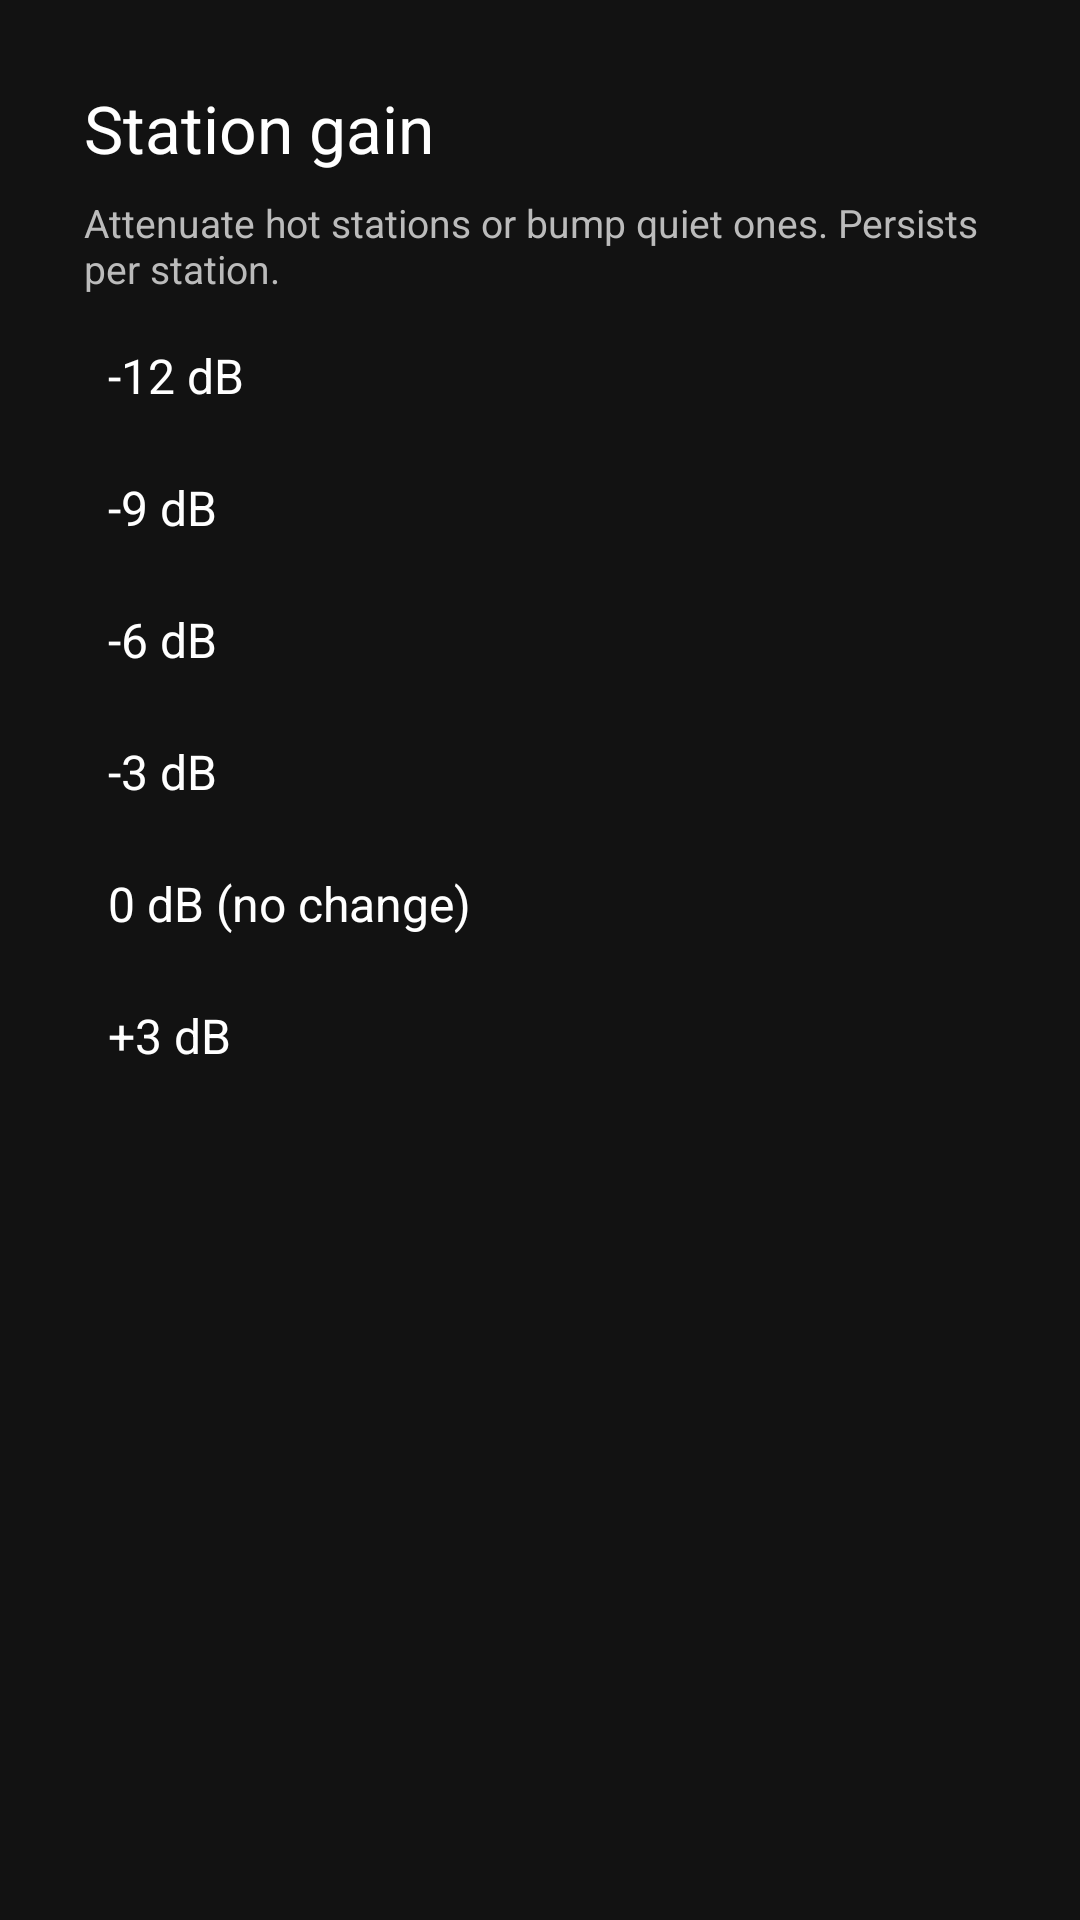

Android layout source for this screen:
<!-- AndroidManifest.xml: application theme Theme.CouchFi -->
<!-- res/layout/dialog_radio_gain.xml -->
<?xml version="1.0" encoding="utf-8"?>
<LinearLayout xmlns:android="http://schemas.android.com/apk/res/android"
    android:layout_width="match_parent"
    android:layout_height="wrap_content"
    android:orientation="vertical"
    android:background="#121212"
    android:padding="28dp">

    <TextView
        android:layout_width="match_parent"
        android:layout_height="wrap_content"
        android:text="Station gain"
        android:textColor="@android:color/white"
        android:textSize="22sp"
        android:paddingBottom="8dp" />

    <TextView
        android:layout_width="match_parent"
        android:layout_height="wrap_content"
        android:text="Attenuate hot stations or bump quiet ones. Persists per station."
        android:textColor="#BBBBBB"
        android:textSize="13sp"
        android:paddingBottom="16dp" />

    <RadioGroup
        android:id="@+id/gain_group"
        android:layout_width="match_parent"
        android:layout_height="wrap_content"
        android:orientation="vertical">

        <RadioButton
            android:id="@+id/gain_minus_12"
            android:layout_width="match_parent"
            android:layout_height="wrap_content"
            android:minHeight="44dp"
            android:paddingStart="8dp" android:paddingEnd="8dp"
            android:textColor="@android:color/white" android:textSize="16sp"
            android:background="@drawable/button_focus_bg"
            android:text="-12 dB" />

        <RadioButton
            android:id="@+id/gain_minus_9"
            android:layout_width="match_parent"
            android:layout_height="wrap_content"
            android:minHeight="44dp"
            android:paddingStart="8dp" android:paddingEnd="8dp"
            android:textColor="@android:color/white" android:textSize="16sp"
            android:background="@drawable/button_focus_bg"
            android:text="-9 dB" />

        <RadioButton
            android:id="@+id/gain_minus_6"
            android:layout_width="match_parent"
            android:layout_height="wrap_content"
            android:minHeight="44dp"
            android:paddingStart="8dp" android:paddingEnd="8dp"
            android:textColor="@android:color/white" android:textSize="16sp"
            android:background="@drawable/button_focus_bg"
            android:text="-6 dB" />

        <RadioButton
            android:id="@+id/gain_minus_3"
            android:layout_width="match_parent"
            android:layout_height="wrap_content"
            android:minHeight="44dp"
            android:paddingStart="8dp" android:paddingEnd="8dp"
            android:textColor="@android:color/white" android:textSize="16sp"
            android:background="@drawable/button_focus_bg"
            android:text="-3 dB" />

        <RadioButton
            android:id="@+id/gain_zero"
            android:layout_width="match_parent"
            android:layout_height="wrap_content"
            android:minHeight="44dp"
            android:paddingStart="8dp" android:paddingEnd="8dp"
            android:textColor="@android:color/white" android:textSize="16sp"
            android:background="@drawable/button_focus_bg"
            android:text="0 dB (no change)" />

        <RadioButton
            android:id="@+id/gain_plus_3"
            android:layout_width="match_parent"
            android:layout_height="wrap_content"
            android:minHeight="44dp"
            android:paddingStart="8dp" android:paddingEnd="8dp"
            android:textColor="@android:color/white" android:textSize="16sp"
            android:background="@drawable/button_focus_bg"
            android:text="+3 dB" />
    </RadioGroup>
</LinearLayout>
<!-- resources referenced by this layout -->
<resources>
  <!-- drawable button_focus_bg (drawable) -->
  <?xml version="1.0" encoding="utf-8"?>
  <selector xmlns:android="http://schemas.android.com/apk/res/android">
      <item android:state_pressed="true">
          <shape android:shape="rectangle">
              <solid android:color="#44DDDDDD" />
              <corners android:radius="6dp" />
          </shape>
      </item>
      <item android:state_focused="true">
          <shape android:shape="rectangle">
              <solid android:color="#26DDDDDD" />
              <corners android:radius="6dp" />
          </shape>
      </item>
      <item>
          <shape android:shape="rectangle">
              <solid android:color="#00000000" />
              <corners android:radius="6dp" />
          </shape>
      </item>
  </selector>
  <style name="Theme.CouchFi" parent="@style/Theme.Leanback" />
</resources>
